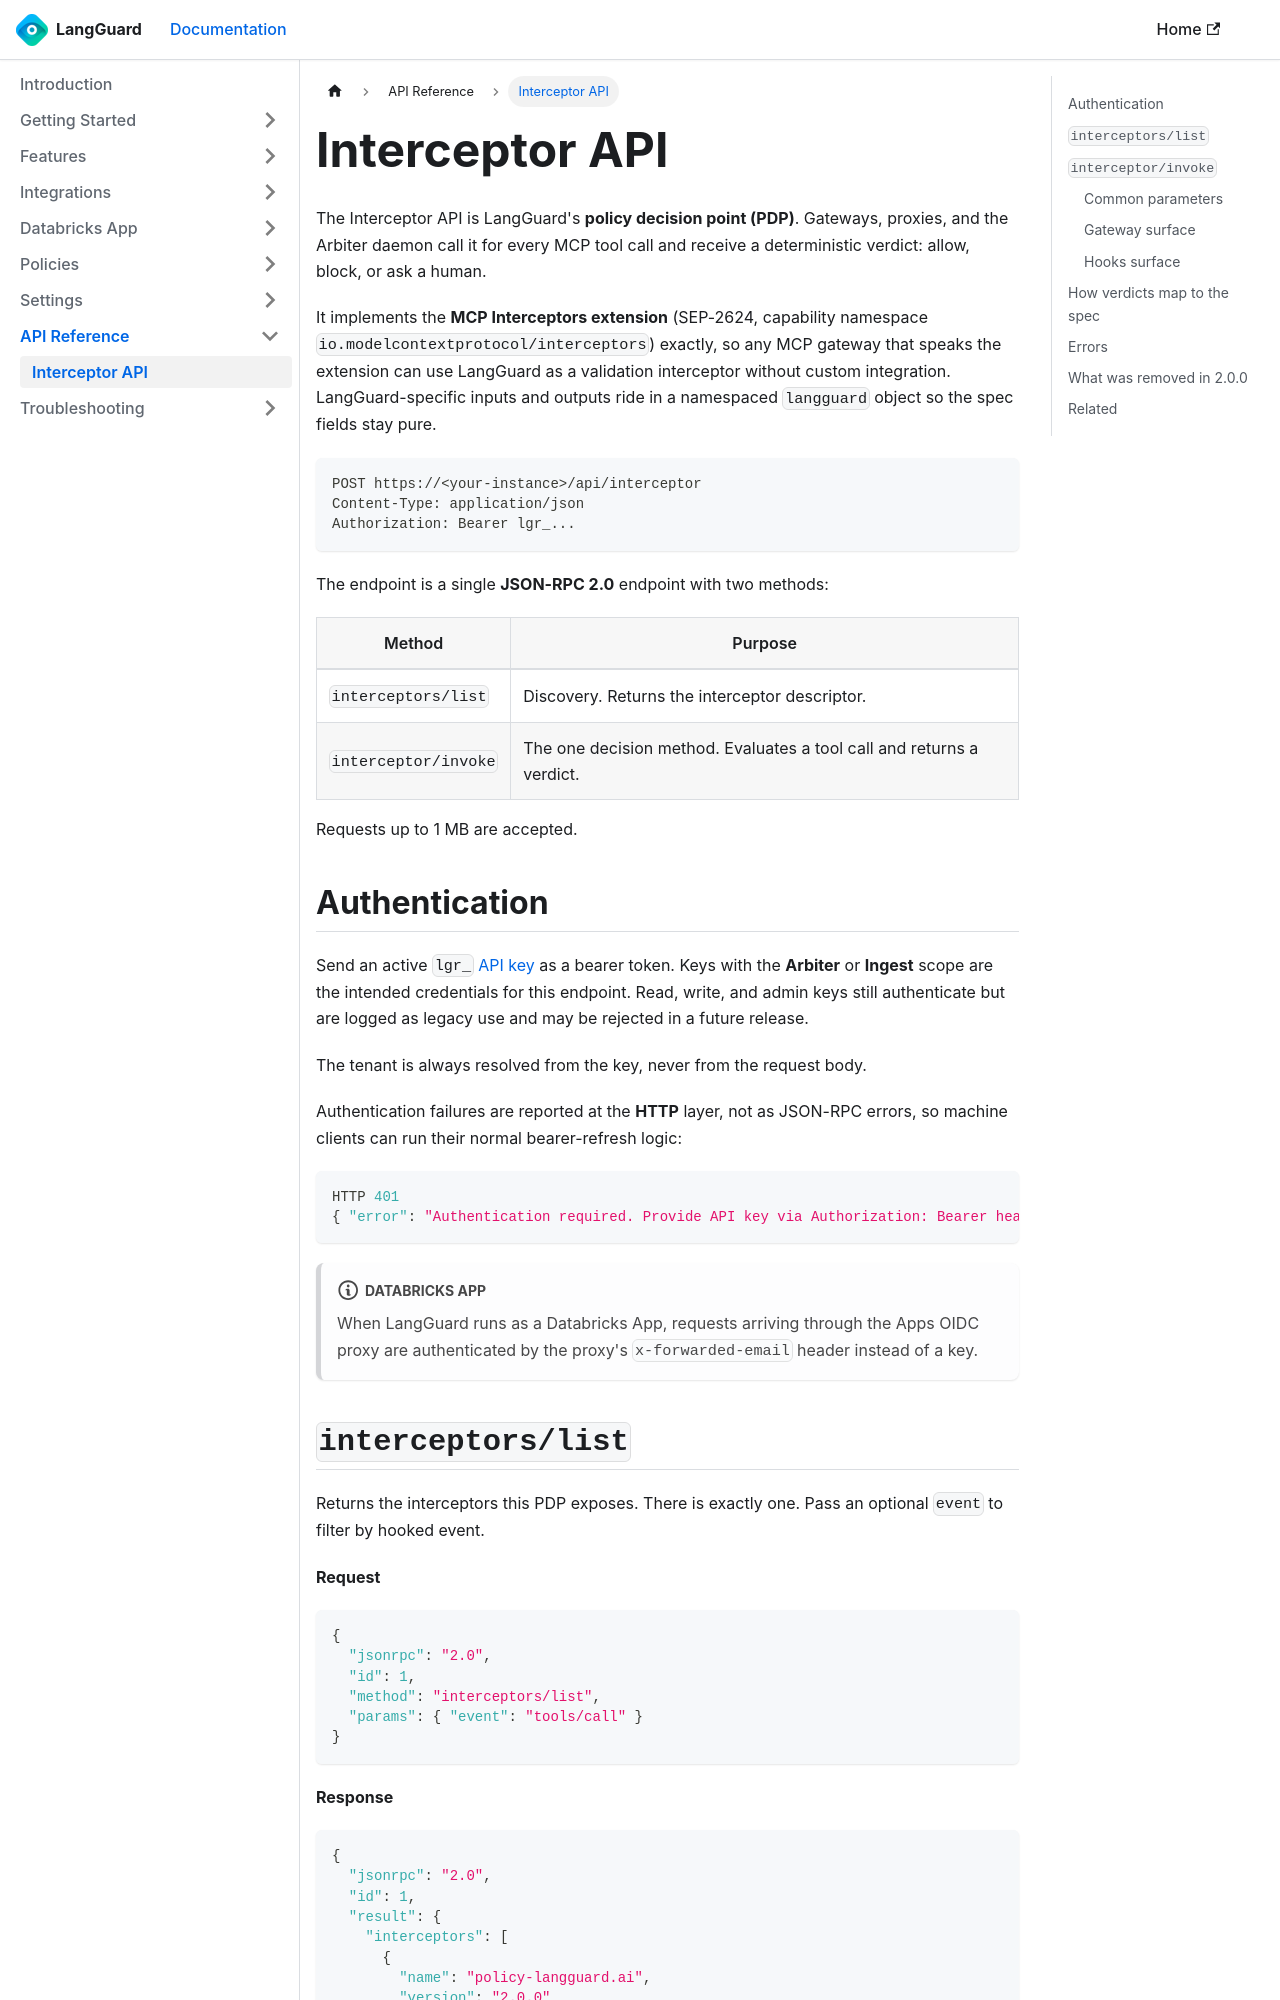

repository: LangGuard-AI/documentation · page: api-reference/interceptor/index.html · generator: docusaurus

---
sidebar_position: 2
title: Interceptor API
description: The JSON-RPC policy decision endpoint that gateways and Arbiter daemons call to get an allow, block, or ask verdict for an MCP tool call
---

# Interceptor API

The Interceptor API is LangGuard's **policy decision point (PDP)**. Gateways, proxies,
and the Arbiter daemon call it for every MCP tool call and receive a deterministic
verdict: allow, block, or ask a human.

It implements the **MCP Interceptors extension** (SEP-2624, capability namespace
`io.modelcontextprotocol/interceptors`) exactly, so any MCP gateway that speaks the
extension can use LangGuard as a validation interceptor without custom integration.
LangGuard-specific inputs and outputs ride in a namespaced `langguard` object so the
spec fields stay pure.

```
POST https://<your-instance>/api/interceptor
Content-Type: application/json
Authorization: Bearer lgr_...
```

The endpoint is a single **JSON-RPC 2.0** endpoint with two methods:

| Method | Purpose |
|--------|---------|
| `interceptors/list` | Discovery. Returns the interceptor descriptor. |
| `interceptor/invoke` | The one decision method. Evaluates a tool call and returns a verdict. |

Requests up to 1 MB are accepted.

## Authentication

Send an active `lgr_` [API key](/settings/api-keys) as a bearer token. Keys with the
**Arbiter** or **Ingest** scope are the intended credentials for this endpoint. Read,
write, and admin keys still authenticate but are logged as legacy use and may be
rejected in a future release.

The tenant is always resolved from the key, never from the request body.

Authentication failures are reported at the **HTTP** layer, not as JSON-RPC errors, so
machine clients can run their normal bearer-refresh logic:

```json
HTTP 401
{ "error": "Authentication required. Provide API key via Authorization: Bearer header." }
```

:::note Databricks App
When LangGuard runs as a Databricks App, requests arriving through the Apps OIDC proxy
are authenticated by the proxy's `x-forwarded-email` header instead of a key.
:::
